Dataset: Disease Detection Dataset (GitHub, Neural-Ninja/Crop-Disease-Detection-and-Severity-Estimation-PLOS-ONE). Classes: tomato bacterial spot, tomato early blight, tomato late blight, tomato leaf mold, tomato septoria leaf spot, tomato spider mites two spotted spider mite, tomato target spot, tomato yellow leaf curl virus, tomato mosaic virus, tomato healthy.

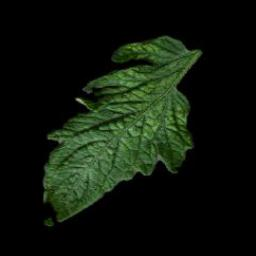
Label: tomato mosaic virus

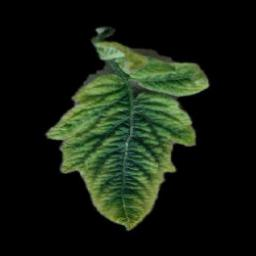
Label: tomato yellow leaf curl virus

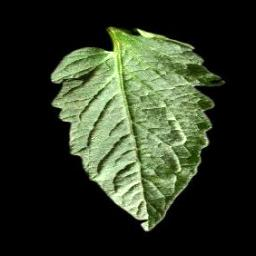
Label: tomato healthy

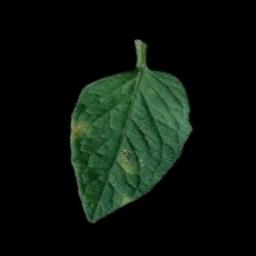
Label: tomato leaf mold

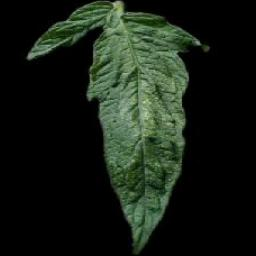
Label: tomato spider mites two spotted spider mite

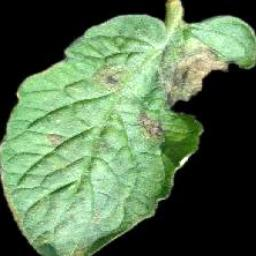
Label: tomato late blight
